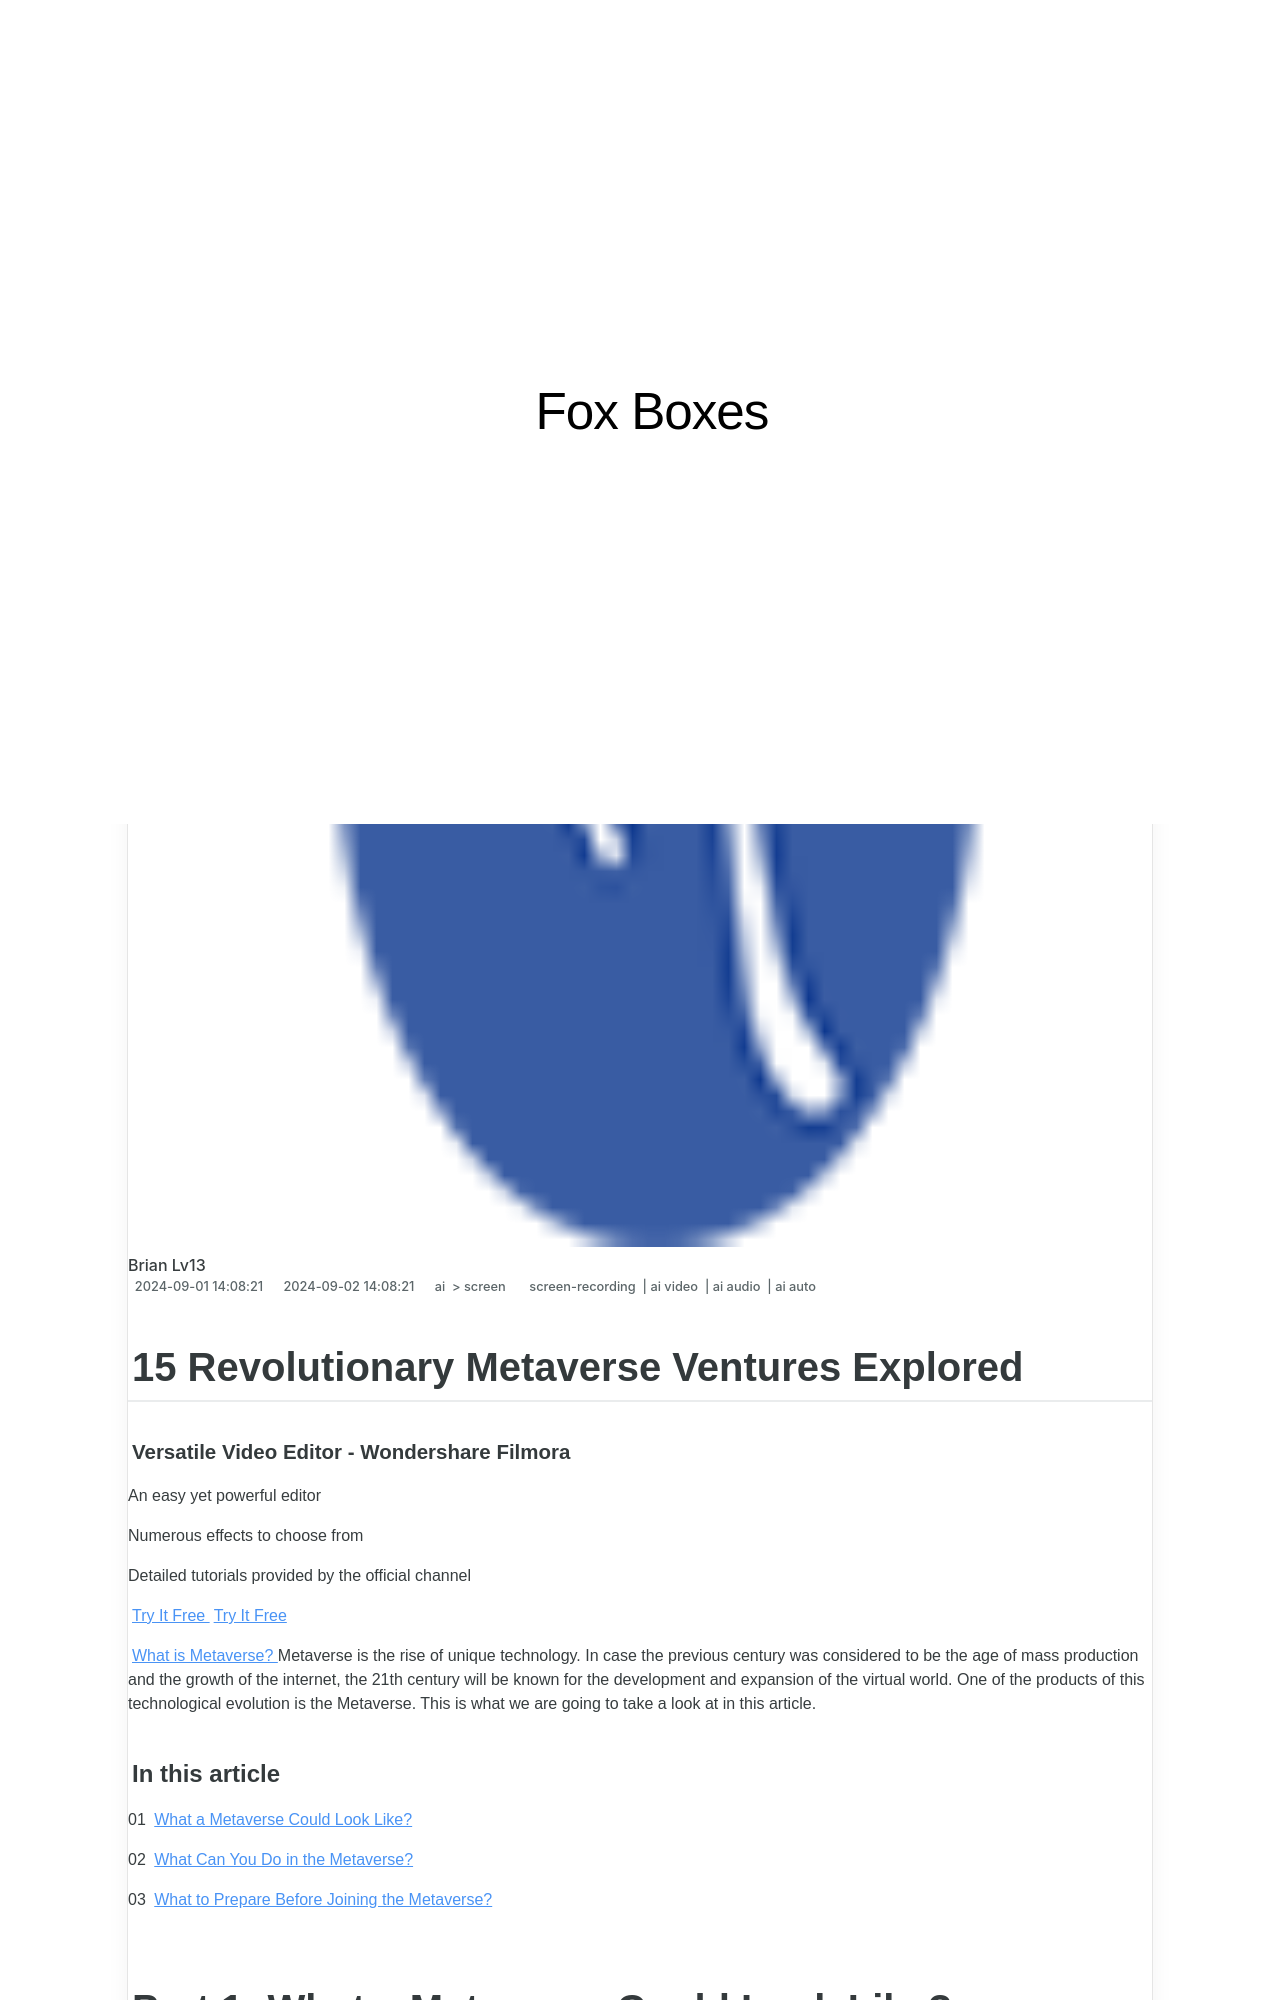

repository: techidaily/site-fox-boxes · page: 2024-approved-15-revolutionary-metaverse-ventures-explored/index.html · generator: jekyll

---
title: "\"2024 Approved  15 Revolutionary Metaverse Ventures Explored\""
date: 2024-09-01T14:08:21.992Z
updated: 2024-09-02T14:08:21.992Z
tags: 
  - screen-recording
  - ai video
  - ai audio
  - ai auto
categories: 
  - ai
  - screen
description: "\"This Article Describes 2024 Approved: 15 Revolutionary Metaverse Ventures Explored\""
excerpt: "\"This Article Describes 2024 Approved: 15 Revolutionary Metaverse Ventures Explored\""
keywords: "Metaverse Innovations,Virtual Frontier,Metaverse Visionaries,Metaverse Trends,Virtual Startups,Future Ventures Metaverse,Revolutionary Metaverse Projects"
thumbnail: https://thmb.techidaily.com/b9236612d2096893f2d14ce12421ffb6e267518dd04f148a1a29c144e2d43e5b.jpg
---

## 15 Revolutionary Metaverse Ventures Explored

##### Versatile Video Editor - Wondershare Filmora

An easy yet powerful editor

Numerous effects to choose from

Detailed tutorials provided by the official channel

[Try It Free](https://tools.techidaily.com/wondershare/filmora/download/) [Try It Free](https://tools.techidaily.com/wondershare/filmora/download/)

[What is Metaverse?](https://tools.techidaily.com/wondershare/filmora/download/) Metaverse is the rise of unique technology. In case the previous century was considered to be the age of mass production and the growth of the internet, the 21th century will be known for the development and expansion of the virtual world. One of the products of this technological evolution is the Metaverse. This is what we are going to take a look at in this article.

#### In this article

01 [What a Metaverse Could Look Like?](#part1)

02 [What Can You Do in the Metaverse?](#part2)

03 [What to Prepare Before Joining the Metaverse?](#part3)
